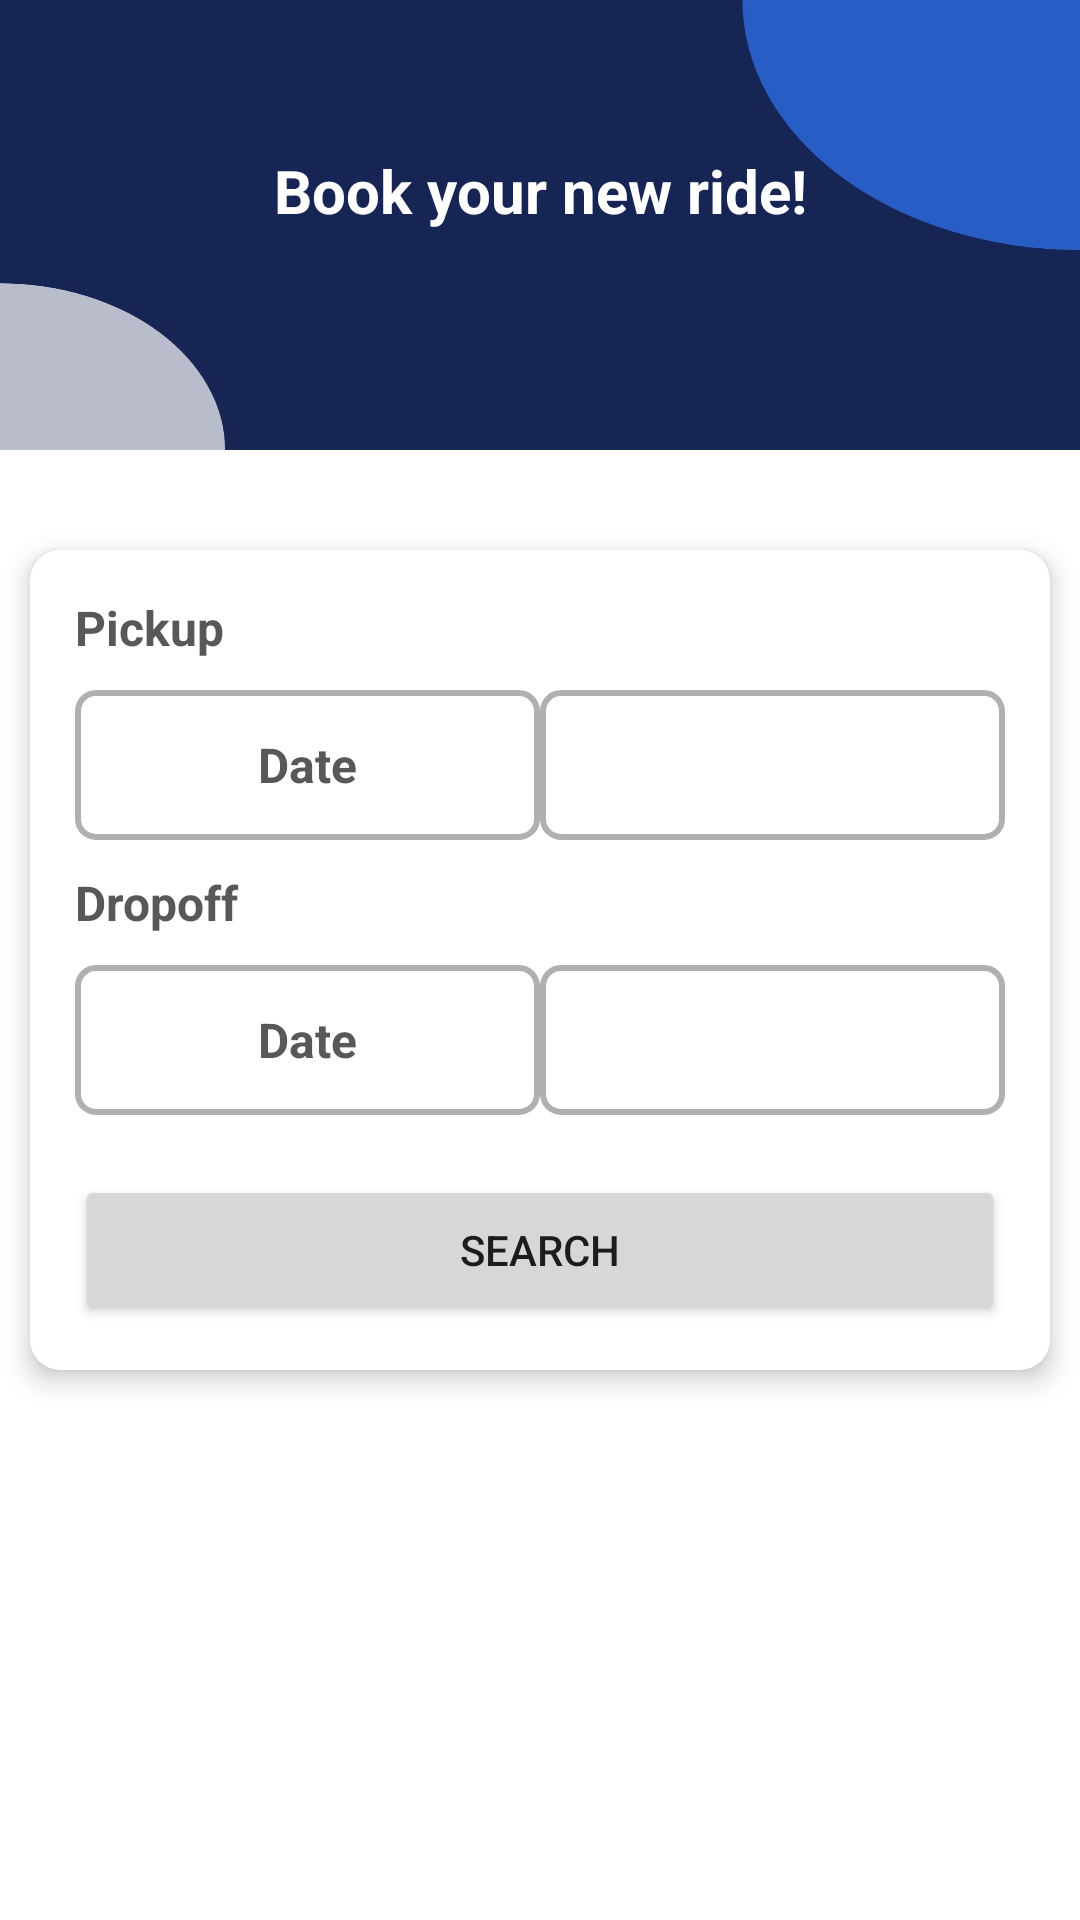

This screen was rendered from an Android layout file. Write that file and the resources it references.
<!-- AndroidManifest.xml: application theme Theme.BikeCarRent -->
<!-- res/layout/fragment_home.xml -->
<?xml version="1.0" encoding="utf-8"?>
<FrameLayout xmlns:android="http://schemas.android.com/apk/res/android"
    xmlns:tools="http://schemas.android.com/tools"
    xmlns:app="http://schemas.android.com/apk/res-auto"
    android:layout_width="match_parent"
    android:layout_height="match_parent"
    tools:context=".Fragments.HomeFragment"
    android:background="@color/white">

    <androidx.constraintlayout.widget.ConstraintLayout
        android:layout_width="match_parent"
        android:layout_height="wrap_content">

        <ImageView
            android:id="@+id/img"
            android:layout_width="match_parent"
            android:layout_height="150dp"
            android:background="@drawable/bbb"
            tools:ignore="MissingConstraints" />

        <TextView
            android:layout_width="match_parent"
            android:layout_height="wrap_content"
            android:layout_marginTop="50dp"
            android:gravity="center"
            android:text="Book your new ride!"
            android:textColor="@color/white"
            android:textSize="20dp"
            android:textStyle="bold"
            app:layout_constraintEnd_toEndOf="parent"
            app:layout_constraintHorizontal_bias="0.842"
            app:layout_constraintStart_toStartOf="parent"
            app:layout_constraintTop_toTopOf="@+id/img"
            tools:ignore="MissingConstraints" />

    </androidx.constraintlayout.widget.ConstraintLayout>

    <LinearLayout
        android:layout_width="match_parent"
        android:layout_height="match_parent"
        android:orientation="vertical"
        android:layout_gravity="center"
        android:gravity="center">


        <androidx.cardview.widget.CardView
            android:layout_width="match_parent"
            android:layout_height="wrap_content"
            app:cardBackgroundColor="@color/white"
            app:cardCornerRadius="10dp"
            app:cardElevation="5dp"
            android:layout_gravity="center"
            android:layout_margin="10dp">

            <LinearLayout
                android:layout_width="match_parent"
                android:layout_height="match_parent"
                android:orientation="vertical"
                android:padding="5dp">


                <TextView
                    android:layout_width="match_parent"
                    android:layout_height="wrap_content"
                    android:textColor="@color/text_color"
                    android:text="Pickup"
                    android:textStyle="bold"
                    android:textSize="16dp"
                    android:layout_marginTop="10dp"
                    android:layout_marginLeft="10dp"
                    android:layout_marginRight="10dp"/>

                <LinearLayout
                    android:layout_width="match_parent"
                    android:layout_height="wrap_content"
                    android:orientation="horizontal"
                    android:weightSum="2"
                    android:layout_margin="10dp">

                    <TextView
                        android:id="@+id/pickup_date"
                        android:layout_width="match_parent"
                        android:layout_height="50dp"
                        android:layout_weight="1"
                        android:hint="Date"
                        android:textColorHint="@color/text_color"
                        android:textStyle="bold"
                        android:gravity="center"
                        android:textSize="16dp"
                        android:textColor="@color/text_color"
                        android:background="@drawable/text_border"/>

                    <Spinner
                        android:id="@+id/pickup_time"
                        android:layout_width="match_parent"
                        android:layout_height="50dp"
                        android:layout_weight="1"
                        android:paddingLeft="15dp"
                        android:background="@drawable/text_border"/>

                </LinearLayout>

                <TextView
                    android:layout_width="match_parent"
                    android:layout_height="wrap_content"
                    android:textColor="@color/text_color"
                    android:text="Dropoff"
                    android:textStyle="bold"
                    android:textSize="16dp"
                    android:layout_marginLeft="10dp"
                    android:layout_marginRight="10dp"/>

                <LinearLayout
                    android:layout_width="match_parent"
                    android:layout_height="wrap_content"
                    android:orientation="horizontal"
                    android:weightSum="2"
                    android:layout_margin="10dp">

                    <TextView
                        android:id="@+id/drop_date"
                        android:layout_width="match_parent"
                        android:layout_height="50dp"
                        android:layout_weight="1"
                        android:hint="Date"
                        android:textColorHint="@color/text_color"
                        android:textStyle="bold"
                        android:gravity="center"
                        android:textSize="16dp"
                        android:textColor="@color/text_color"
                        android:background="@drawable/text_border"/>

                    <Spinner
                        android:id="@+id/drop_time"
                        android:layout_width="match_parent"
                        android:layout_height="50dp"
                        android:layout_weight="1"
                        android:paddingLeft="15dp"
                        android:background="@drawable/text_border"/>

                </LinearLayout>

                <Button
                    android:id="@+id/search"
                    android:layout_width="match_parent"
                    android:layout_height="50dp"
                    android:text="Search"
                    android:layout_margin="10dp"/>

            </LinearLayout>

        </androidx.cardview.widget.CardView>

    </LinearLayout>



</FrameLayout>
<!-- resources referenced by this layout -->
<resources>
  <color name="text_color">#595757</color>
  <color name="white">#FFFFFFFF</color>
  <!-- drawable bbb: jpg bitmap (drawable, 41619 bytes) -->
  <!-- drawable text_border (drawable) -->
  <?xml version="1.0" encoding="utf-8"?>
  <shape xmlns:android="http://schemas.android.com/apk/res/android">
  
      <stroke android:color="#B1AFAF"
          android:width="2dp"/>
  
      <corners android:radius="6dp"/>
  
  </shape>
  <style name="Theme.BikeCarRent" parent="Theme.MaterialComponents.DayNight.DarkActionBar">
          
          <item name="colorPrimary">@color/purple_500</item>
          <item name="colorPrimaryVariant">@color/purple_700</item>
          <item name="colorOnPrimary">@color/white</item>
          
          <item name="colorSecondary">@color/teal_200</item>
          <item name="colorSecondaryVariant">@color/teal_700</item>
          <item name="colorOnSecondary">@color/black</item>
          
          <item name="android:statusBarColor">?attr/colorPrimaryVariant</item>
          
      </style>
  <color name="purple_500">#172554</color>
  <color name="purple_700">#172554</color>
  <color name="teal_200">#FF03DAC5</color>
  <color name="teal_700">#FF018786</color>
  <color name="black">#FF000000</color>
</resources>
